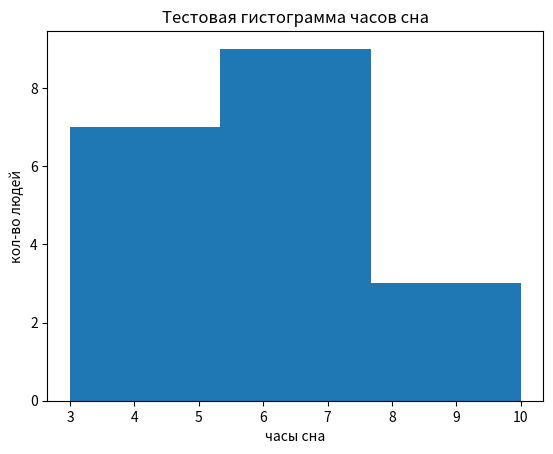

Python code for this plot:
import matplotlib.pyplot as plt

data = [5, 6, 7, 3, 4, 4, 4, 5, 6, 6, 6, 6, 6, 8, 9, 10, 5, 6, 7]

plt.hist(data, bins=3)

plt.xlabel("часы сна")
plt.ylabel("кол-во людей")
plt.title("Тестовая гистограмма часов сна")

plt.show()
